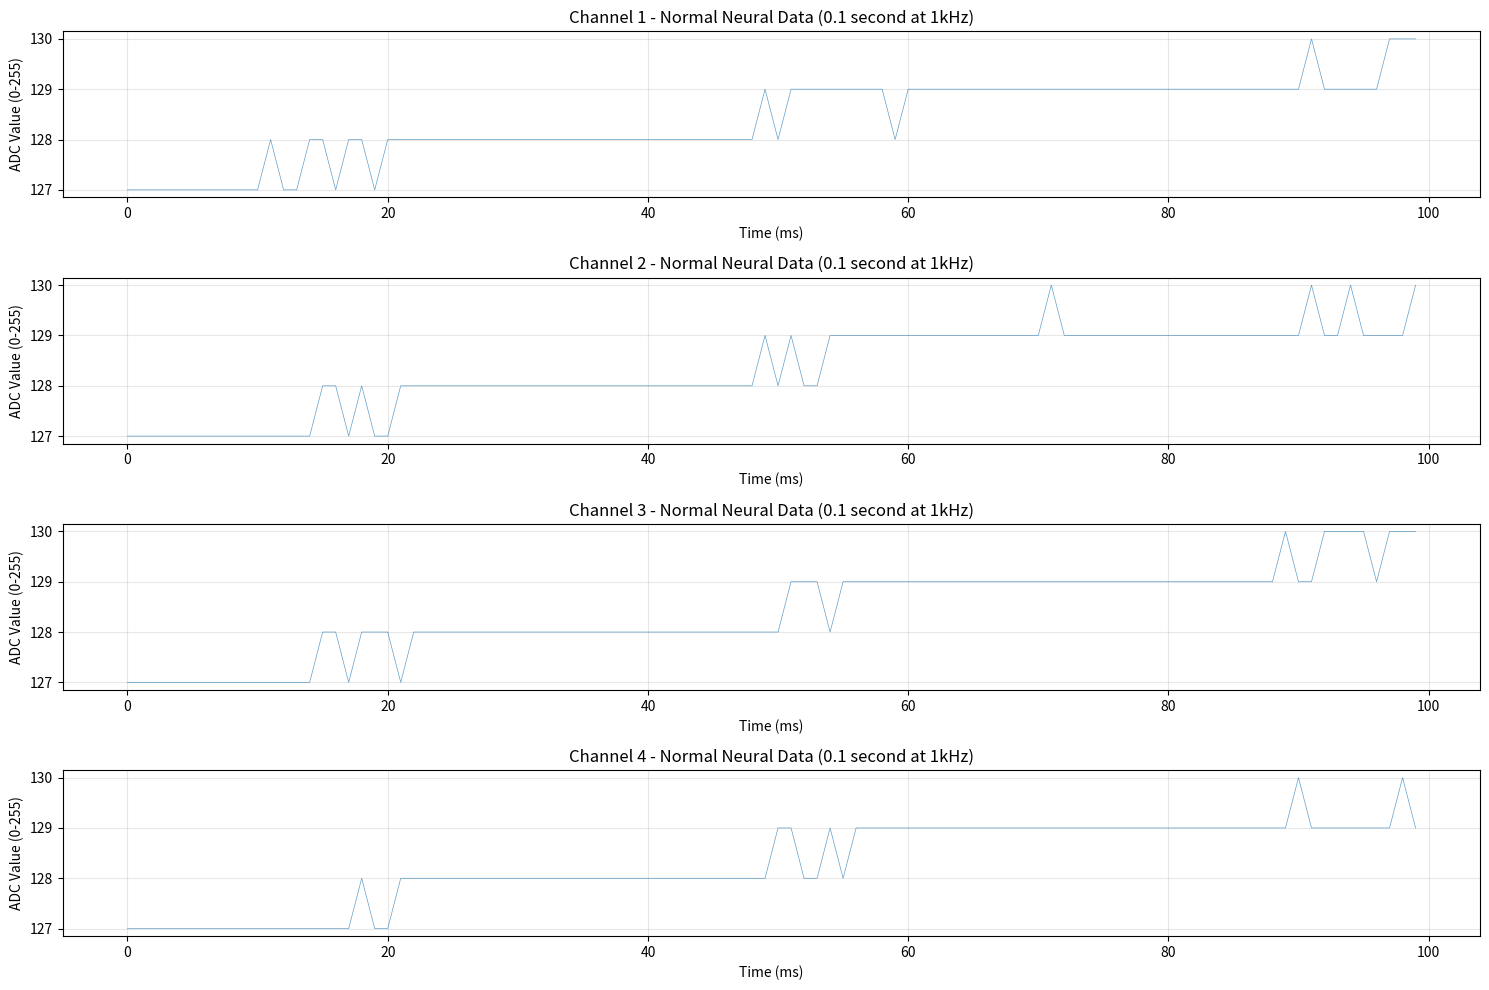
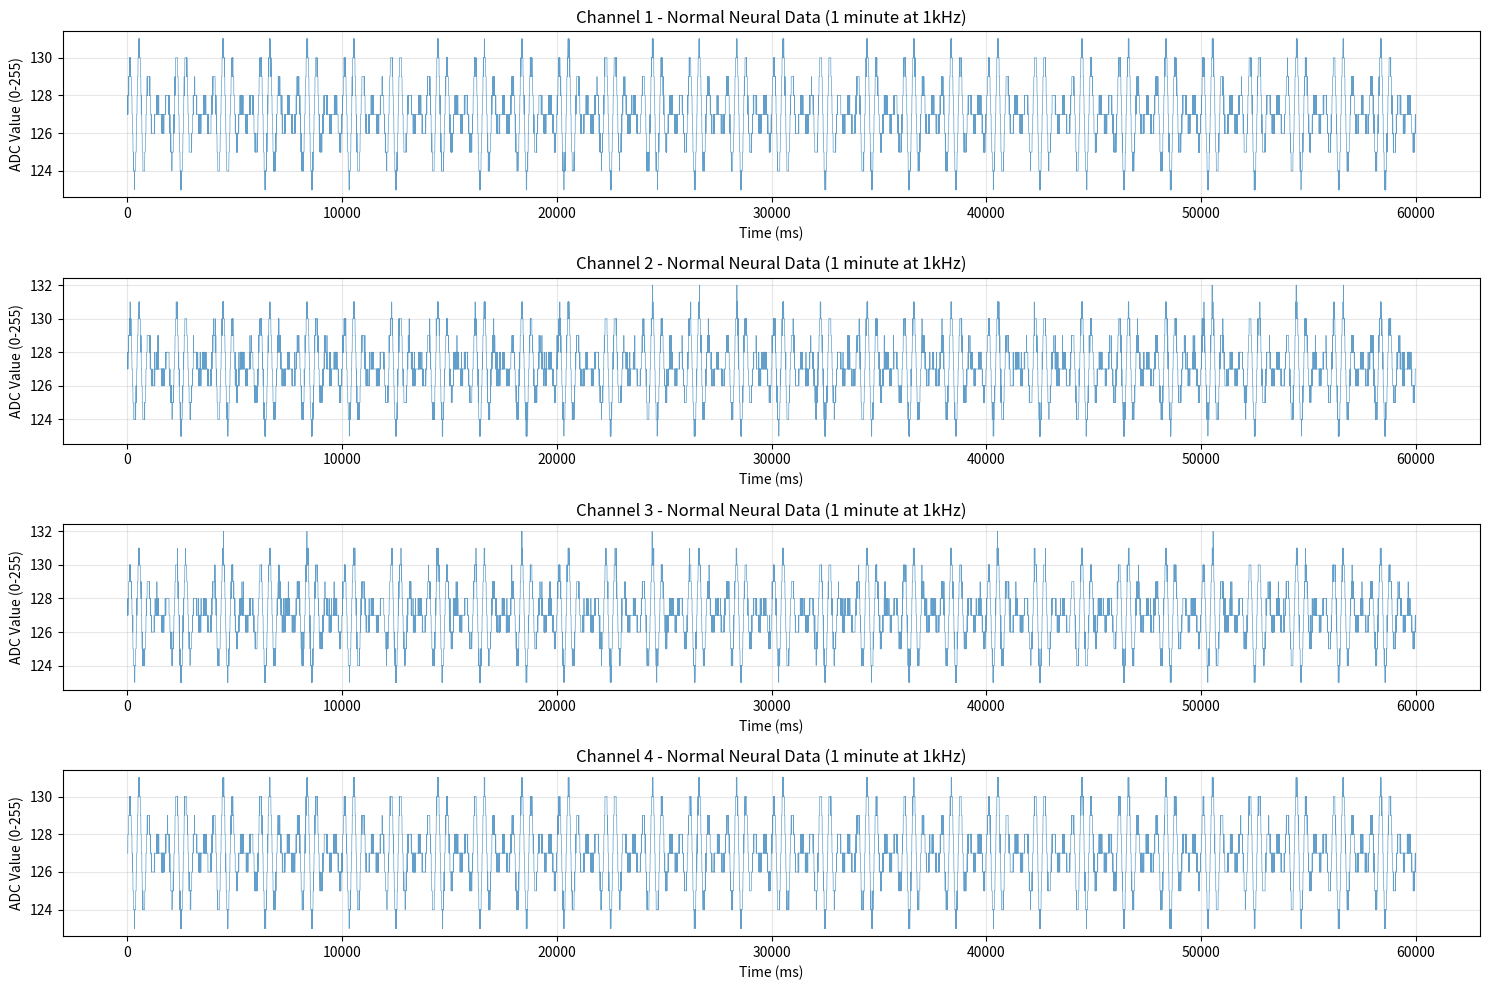
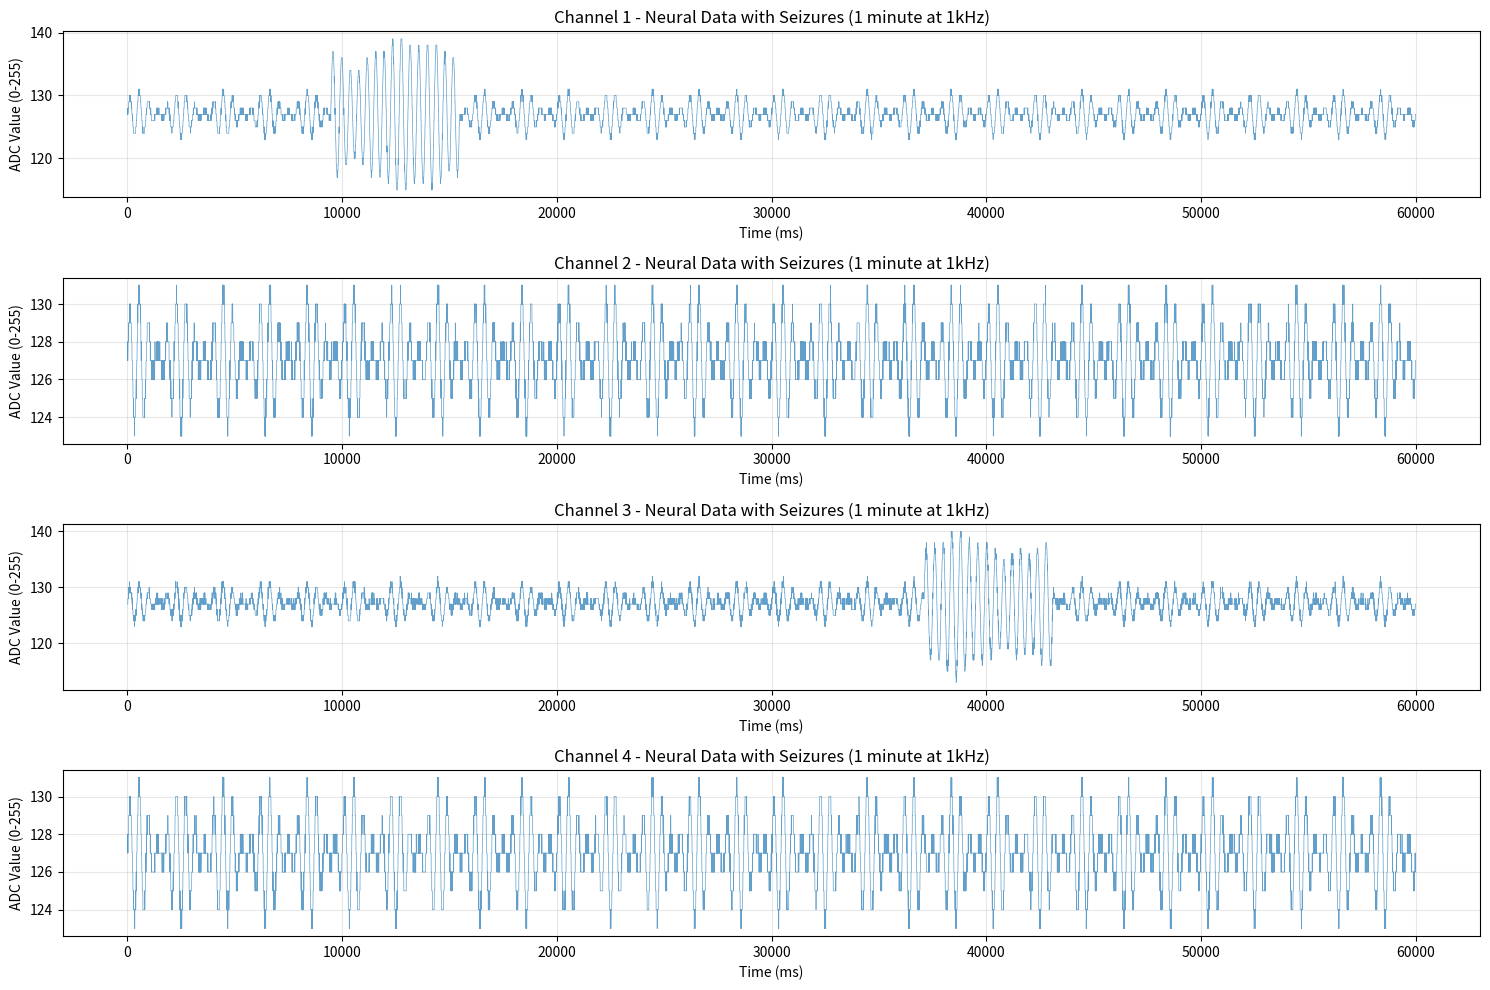

Here is the Python script that generated these plots, in order:
import math
import random
import time

NUM_CHANNELS = 32
SAMPLES_PER_CHANNEL = 128
TIMESTAMP_BYTES = 8
DATA_BYTES = NUM_CHANNELS * SAMPLES_PER_CHANNEL

# Seizure averaging
AVERAGE_WINDOW_SIZE = 8
AVERAGE_STEP_SIZE = 3

# Seizure visualization
# Parameters to find left and right boundaries
WINDOW_TIMEOUT = 200
TRANSITION_COUNT = 10

class NeuralSynthSource:
    
    def __init__(self, sample_rate, n_units=2, seed=None, enable_seizures=True):
        self.sample_rate = sample_rate
        self.n_units = n_units
        self.t_step_ms = 1000.0 / sample_rate
        self.t_ms = 0.0
        self.enable_seizures = enable_seizures
        
        # Constants from Intan SDK
        self.noise_rms_level_uv = 5.0
        self.spike_refractory_period_ms = 5.0
        self.lfp_frequency_hz = 2.3
        self.lfp_modulation_hz = 0.5
        
        # Seizure parameters (added by me)
        self.seizure_start_time_ms = None
        self.seizure_duration_ms = 6000.0  # 6 seconds
        self.seizure_freq_hz = 2.5  # 2.5 Hz low-frequency seizure activity
        self.seizure_amplitude_uv = 500.0  # Very high amplitude seizure 
        self.seizure_probability = 0.01  # 1% chance per second (lower chance = more dramatic)
        
        # Initialize random state
        if seed is not None:
            random.seed(seed)
        
        # Initialize spike parameters for each unit (added by me)
        self.spike_amplitude = []
        self.spike_duration_ms = []
        self.spike_rate_hz = []
        self.firing = []
        self.spike_time_ms = []
        
        for i in range(n_units):
            # Spike amplitude: -200 to -500 µV (negative going spikes)
            self.spike_amplitude.append(random.uniform(-500.0, -200.0))
            # Spike duration: 0.3 to 1.7 ms
            self.spike_duration_ms.append(random.uniform(0.3, 1.7))
            # Spike rate: 0.1 to 50 Hz (log-uniform distribution)
            self.spike_rate_hz.append(self._log_uniform(0.1, 50.0))
            # Status tracking
            self.firing.append(False)
            self.spike_time_ms.append(0.0)
    
    def _log_uniform(self, min_val, max_val):
        """Generate log-uniform random value"""
        log_min = math.log(min_val)
        log_max = math.log(max_val)
        return math.exp(random.uniform(log_min, log_max))
    
    def _gaussian_noise(self):
        """Generate Gaussian noise using Central Limit Theorem"""
        gaussian_n = 6
        r = 0.0
        for _ in range(gaussian_n):
            r += random.uniform(-1.0, 1.0)
        # Scale factor: sqrt(3.0) / sqrt(n)
        gaussian_scale_factor = math.sqrt(3.0) / math.sqrt(gaussian_n)
        r *= gaussian_scale_factor
        return r
    
    def _lfp_voltage(self):
        """Generate LFP (Local Field Potential) voltage"""
        # Modulated amplitude: 100-180 µV
        amplitude = 100.0 + 80.0 * math.sin(2.0 * math.pi * (self.t_ms / 1000.0) * self.lfp_modulation_hz)
        # LFP frequency: 2.3 Hz
        return amplitude * math.sin(2.0 * math.pi * (self.t_ms / 1000.0) * self.lfp_frequency_hz)
    
    def _next_spike_voltage(self, unit):
        """Generate spike voltage for a specific unit"""
        if self.spike_time_ms[unit] < self.spike_duration_ms[unit]:
            # Exponentially decaying sine wave
            amplitude = self.spike_amplitude[unit] * math.exp(-2.0 * self.spike_time_ms[unit])
            phase = 2.0 * math.pi * self.spike_time_ms[unit] / self.spike_duration_ms[unit]
            result = amplitude * math.sin(phase)
            self.spike_time_ms[unit] += self.t_step_ms
            return result
        elif self.spike_time_ms[unit] < self.spike_duration_ms[unit] + self.spike_refractory_period_ms:
            # Refractory period
            self.spike_time_ms[unit] += self.t_step_ms
            return 0.0
        else:
            # End of refractory period, unit can fire again
            self.firing[unit] = False
            self.spike_time_ms[unit] = 0.0
            return 0.0
    
    def _seizure_voltage(self):
        """Generate seizure voltage: high amplitude, low frequency bursts"""
        if self.seizure_start_time_ms is None:
            # Random chance to start a seizure
            if random.random() < self.seizure_probability * self.t_step_ms / 1000.0:
                self.seizure_start_time_ms = self.t_ms
            return 0.0
        
        # Check if seizure is ongoing
        elapsed = self.t_ms - self.seizure_start_time_ms
        if elapsed < self.seizure_duration_ms:
            # Active seizure: low frequency (2.5 Hz) high amplitude bursts
            time_in_seizure = elapsed / 1000.0  # Convert to seconds
            seizure_signal = self.seizure_amplitude_uv * math.sin(2.0 * math.pi * self.seizure_freq_hz * time_in_seizure)
            return seizure_signal
        else:
            # Seizure ended
            self.seizure_start_time_ms = None
            return 0.0
    
    def next_sample(self):
        """Generate next sample in microvolts"""
        # Start with Gaussian noise
        result = self.noise_rms_level_uv * self._gaussian_noise()
        
        # Add spike voltages for firing units
        for unit in range(self.n_units):
            if self.firing[unit]:
                result += self._next_spike_voltage(unit)
            else:
                # Probability of starting a spike
                spike_modulation_factor = (1000.0 - (self.t_ms % 1000.0)) / 1000.0
                probability = spike_modulation_factor * self.spike_rate_hz[unit] * self.t_step_ms / 1000.0
                
                if random.random() < probability:
                    self.firing[unit] = True
        
        # Add LFP modulation
        result += self._lfp_voltage()
        
        # Add seizure activity if enabled
        # ------------------------------------------------------------
        # Seizures are injected as high-amplitude (500 µV), low-frequency (2.5 Hz) sine waves
        # that last for 6 seconds. They are randomly triggered with 1% probability per sec/ch.
        if self.enable_seizures:
            result += self._seizure_voltage()
        
        # Advance time
        self.t_ms += self.t_step_ms
        
        return result
    
    def reset(self):
        """Reset to initial state"""
        self.t_ms = 0.0
        self.seizure_start_time_ms = None
        for unit in range(self.n_units):
            self.firing[unit] = False
            self.spike_time_ms[unit] = 0.0

def generate_data(num_channels=32, samples_per_channel=5000, sample_rate=1000.0, enable_seizures=True):
    """Generate realistic synthetic neural data quantized to 8-bit (0–255).

    NOTE: This function is kept for backward compatibility with older tests.
    New FPGA/Verilog tests use 16-bit Intan-style ADC codes generated by
    generate_data_intan16() below.
    """
    data_bytes = num_channels * samples_per_channel
    packet = bytearray(data_bytes)
    
    sources = []
    for channel in range(num_channels):
        # Use channel number + current time for truly random but reproducible per channel
        random_seed = channel + int(time.time() * 1000) if enable_seizures else channel
        sources.append(NeuralSynthSource(sample_rate, n_units=2, seed=random_seed, enable_seizures=enable_seizures))
    
    for channel in range(num_channels):
        for sample in range(samples_per_channel):
            voltage_uv = sources[channel].next_sample()
            
            # Legacy 8-bit quantization: map from approximately
            # -6389.76 µV to +6389.57 µV into 0–255.
            quantized = int((voltage_uv + 6389.76) * 255.0 / 12779.33)
            quantized = max(0, min(255, quantized))
            
            packet[channel * samples_per_channel + sample] = quantized
    
    # 32 channels × 128 samples × 1 byte 
    # = 4096 bytes = 4 KB
    return packet


def generate_data_intan16(num_channels=32, samples_per_channel=5000, sample_rate=1000.0, enable_seizures=True):
    """Generate synthetic neural data directly as 16-bit Intan-style ADC codes.

    Mapping:
        code16 = round(voltage_uv / 0.195) + 32768
        clipped to [0, 65535]
    """
    import numpy as np

    total_samples = num_channels * samples_per_channel
    data16 = np.zeros(total_samples, dtype=np.uint16)
    
    sources = []
    for channel in range(num_channels):
        random_seed = channel + int(time.time() * 1000) if enable_seizures else channel
        sources.append(NeuralSynthSource(sample_rate, n_units=2, seed=random_seed, enable_seizures=enable_seizures))
    
    for channel in range(num_channels):
        for sample in range(samples_per_channel):
            voltage_uv = sources[channel].next_sample()
            
            # Convert microvolts to 16-bit ADC code (Intan style)
            code16 = int(round(voltage_uv / 0.195)) + 32768
            if code16 < 0:
                code16 = 0
            elif code16 > 65535:
                code16 = 65535
            
            idx = channel * samples_per_channel + sample
            data16[idx] = code16
    
    return data16

if __name__ == "__main__":
    import matplotlib.pyplot as plt
    
    def visualize(data, samples, duration_label, filename):
        _, axes = plt.subplots(4, 1, figsize=(15, 10))
        for channel in range(4):
            start_idx = channel * samples
            channel_data = data[start_idx:start_idx + samples]
            time_ms = [(i * 1000.0 / 1000.0) for i in range(samples)]
            
            axes[channel].plot(time_ms, channel_data, linewidth=0.5, alpha=0.7)
            axes[channel].set_title(f'Channel {channel + 1} - {duration_label}')
            axes[channel].set_xlabel('Time (ms)')
            axes[channel].set_ylabel('ADC Value (0-255)')
            axes[channel].grid(True, alpha=0.3)
        
        plt.tight_layout()
        plt.savefig(filename, dpi=150, bbox_inches='tight')
        print(f"Saved visualization to {filename}")
    
    # Run for 0.1 second without seizures
    samples_01sec = 100  # 1kHz aka 100 samples
    data_normal_01sec = generate_data(num_channels=32, samples_per_channel=samples_01sec, 
                                                       sample_rate=1000.0, enable_seizures=False)
    visualize(data_normal_01sec, samples_01sec, "Normal Neural Data (0.1 second at 1kHz)", "synthetic_normal_0.1sec.png")

    # Run for 1 minute without seizures
    samples_1min = 60000 # 1kHz aka 60000 samples
    data_normal = generate_data(num_channels=32, samples_per_channel=samples_1min, 
                                                 sample_rate=1000.0, enable_seizures=False)
    visualize(data_normal, samples_1min, "Normal Neural Data (1 minute at 1kHz)", "synthetic_normal_1min.png")
    
    # Run for 1 minute with seizures
    data_seizure = generate_data(num_channels=32, samples_per_channel=samples_1min, 
                                                  sample_rate=1000.0, enable_seizures=True)
    visualize(data_seizure, samples_1min, "Neural Data with Seizures (1 minute at 1kHz)", "synthetic_seizure_1min.png")
    
    print("\nDone!")
